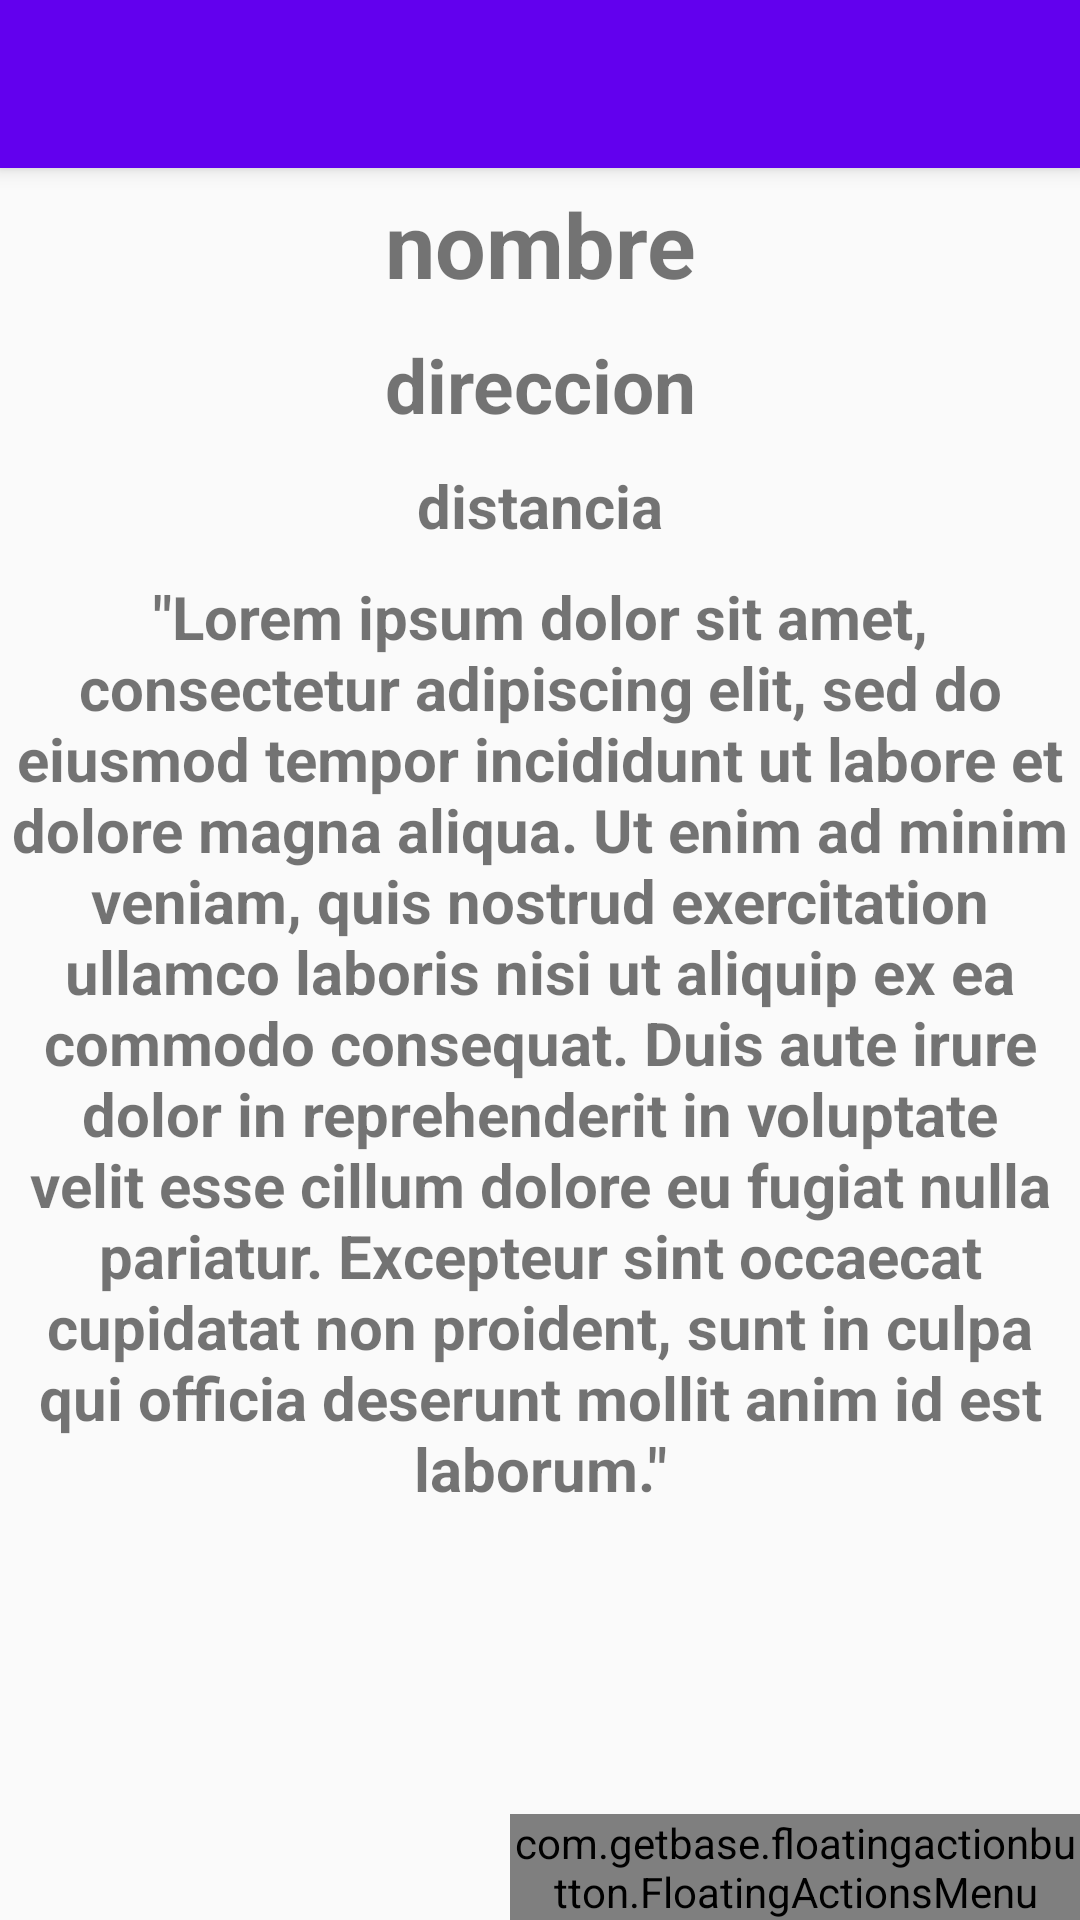

Produce the Android XML layout that renders to this screen, including the resource entries it uses.
<!-- AndroidManifest.xml: application theme AppTheme -->
<!-- res/layout/activity_detalle__banco.xml -->
<?xml version="1.0" encoding="utf-8"?>
<android.support.design.widget.CoordinatorLayout xmlns:android="http://schemas.android.com/apk/res/android"
    xmlns:app="http://schemas.android.com/apk/res-auto"
    xmlns:tools="http://schemas.android.com/tools"
    android:id="@+id/coordinator"
    android:layout_width="match_parent"
    android:layout_height="match_parent"
    android:fitsSystemWindows="true"
    tools:layout_editor_absoluteX="0dp"
    tools:layout_editor_absoluteY="0dp"
    tools:layout_editor_absoluteWidth="384dp"
    tools:layout_editor_absoluteHeight="567dp">

    <android.support.design.widget.AppBarLayout
        android:id="@+id/app_bar"
        android:layout_width="match_parent"
        android:layout_height="wrap_content"
        android:fitsSystemWindows="true"
        android:theme="@style/ThemeOverlay.AppCompat.Dark.ActionBar">

        
        <android.support.design.widget.CollapsingToolbarLayout
            android:id="@+id/collapser"
            android:layout_width="match_parent"
            android:layout_height="match_parent"
            android:fitsSystemWindows="true"
            app:contentScrim="?attr/colorPrimary"
            app:expandedTitleMarginEnd="64dp"
            app:expandedTitleMarginStart="48dp"
            app:layout_scrollFlags="scroll|exitUntilCollapsed">

            
            <ImageView
                android:id="@+id/image_paralax"
                android:layout_width="match_parent"
                android:layout_height="wrap_content"
                android:adjustViewBounds="true"
                android:fitsSystemWindows="true"
                android:scaleType="centerCrop"
                android:src="@drawable/banco"
                app:layout_collapseMode="parallax" />

            
            <android.support.v7.widget.Toolbar xmlns:app="http://schemas.android.com/apk/res-auto"
                android:id="@+id/toolbar"
                android:layout_width="match_parent"
                android:layout_height="?attr/actionBarSize"
                android:background="@android:color/transparent"
                app:layout_collapseMode="pin"
                app:popupTheme="@style/ThemeOverlay.AppCompat.Light"
                app:theme="@style/CustomActionBar" />
        </android.support.design.widget.CollapsingToolbarLayout>
    </android.support.design.widget.AppBarLayout>

    
    <android.support.v4.widget.NestedScrollView
        android:id="@+id/scroll"
        android:layout_width="fill_parent"
        android:layout_height="wrap_content"
        android:layout_below="@+id/app_bar"
        app:layout_behavior="@string/appbar_scrolling_view_behavior">

        <LinearLayout
            android:layout_width="fill_parent"
            android:layout_height="match_parent"
            android:orientation="vertical"
            android:paddingTop="5dp">

            <TextView
                android:id="@+id/nombreDetalleID"
                android:layout_width="match_parent"
                android:layout_height="wrap_content"
                android:textSize="30sp"
                android:textStyle="bold"
                android:layout_marginBottom="@dimen/space_text_card"
                android:text="@string/nombre"
                android:gravity="center"/>

            <TextView
                android:id="@+id/direccionDetalleID"
                android:layout_width="match_parent"
                android:layout_height="wrap_content"
                android:textSize="25sp"
                android:textStyle="bold"
                android:layout_marginBottom="@dimen/space_text_card"
                android:text="@string/direccion"
                android:gravity="center"/>

            <TextView
                android:id="@+id/distanciaDetalleID"
                android:layout_width="match_parent"
                android:layout_height="wrap_content"
                android:textSize="20sp"
                android:textStyle="bold"
                android:layout_marginBottom="@dimen/space_text_card"
                android:text="@string/distancia"
                android:gravity="center"/>

            <TextView
                android:layout_width="match_parent"
                android:layout_height="wrap_content"
                android:textSize="20sp"
                android:textStyle="bold"
                android:layout_marginBottom="@dimen/space_text_card"
                android:text="@string/lorem"
                android:gravity="center"/>
        </LinearLayout>

    </android.support.v4.widget.NestedScrollView>

    <com.getbase.floatingactionbutton.FloatingActionsMenu
        android:id="@+id/menuBtnID"
        android:layout_width="wrap_content"
        android:layout_height="wrap_content"
        app:fab_addButtonColorNormal="@color/colorPrimary"
        app:fab_addButtonColorPressed="@color/colorPrimaryDark"
        android:layout_marginLeft="170dp"
        android:layout_gravity="bottom"
        app:fab_addButtonSize="normal"
        app:fab_labelStyle="@style/menu_labels_style"
        app:fab_labelsPosition="left">
        <com.getbase.floatingactionbutton.FloatingActionButton
            android:id="@+id/emailBtn"
            android:layout_width="wrap_content"
            android:layout_height="wrap_content"
            app:fab_colorNormal="@android:color/white"
            app:fab_colorPressed="@android:color/darker_gray"
            app:fab_icon="@drawable/share_icon"
            app:fab_title="Compartir" />
        <com.getbase.floatingactionbutton.FloatingActionButton
            android:id="@+id/cameraID"
            android:layout_width="wrap_content"
            android:layout_height="wrap_content"
            app:fab_colorNormal="@android:color/white"
            app:fab_colorPressed="@android:color/darker_gray"
            app:fab_icon="@drawable/camera"
            app:fab_title="Tomar Foto" />
    </com.getbase.floatingactionbutton.FloatingActionsMenu>
</android.support.design.widget.CoordinatorLayout>
<!-- resources referenced by this layout -->
<resources>
  <dimen name="space_text_card">10dp</dimen>
  <string name="direccion">direccion</string>
  <string name="distancia">distancia</string>
  <string name="lorem">\"Lorem ipsum dolor sit amet, consectetur adipiscing elit, sed do eiusmod tempor incididunt ut labore et dolore magna aliqua. Ut enim ad minim veniam, quis nostrud exercitation ullamco laboris nisi ut aliquip ex ea commodo consequat. Duis aute irure dolor in reprehenderit in voluptate velit esse cillum dolore eu fugiat nulla pariatur. Excepteur sint occaecat cupidatat non proident, sunt in culpa qui officia deserunt mollit anim id est laborum.\"</string>
  <string name="nombre">nombre</string>
  <style name="CustomActionBar" parent="@style/ThemeOverlay.AppCompat.Dark.ActionBar">
          <item name="android:windowActionBarOverlay">true</item>
          
          <item name="windowActionBarOverlay">true</item>
      </style>
  <style name="menu_labels_style">
          <item name="android:background">@drawable/back_labels</item>
          <item name="android:textColor">@color/colorPrimary</item>
      </style>
  <style name="AppTheme" parent="Theme.AppCompat.Light.DarkActionBar">
          
          <item name="colorPrimary">@color/colorPrimary</item>
          <item name="colorPrimaryDark">@color/colorPrimaryDark</item>
          <item name="colorAccent">@color/colorAccent</item>
      </style>
  <!-- drawable back_labels (drawable) -->
  <?xml version="1.0" encoding="utf-8"?>
  <shape xmlns:android="http://schemas.android.com/apk/res/android">
      <solid android:color="@android:color/white"/>
      <padding
          android:bottom="4dp"
          android:left="16dp"
          android:right="16dp"
          android:top="4dp"/>
      <corners
          android:radius="6dp"/>
  </shape>
  <!-- not gathered from this repository: default colours our renderer supplied (Android Studio template values) -->
  <color name="colorPrimary">#FF6200EE</color>
  <color name="colorPrimaryDark">#FF3700B3</color>
  <color name="colorAccent">#FF03DAC5</color>
</resources>
